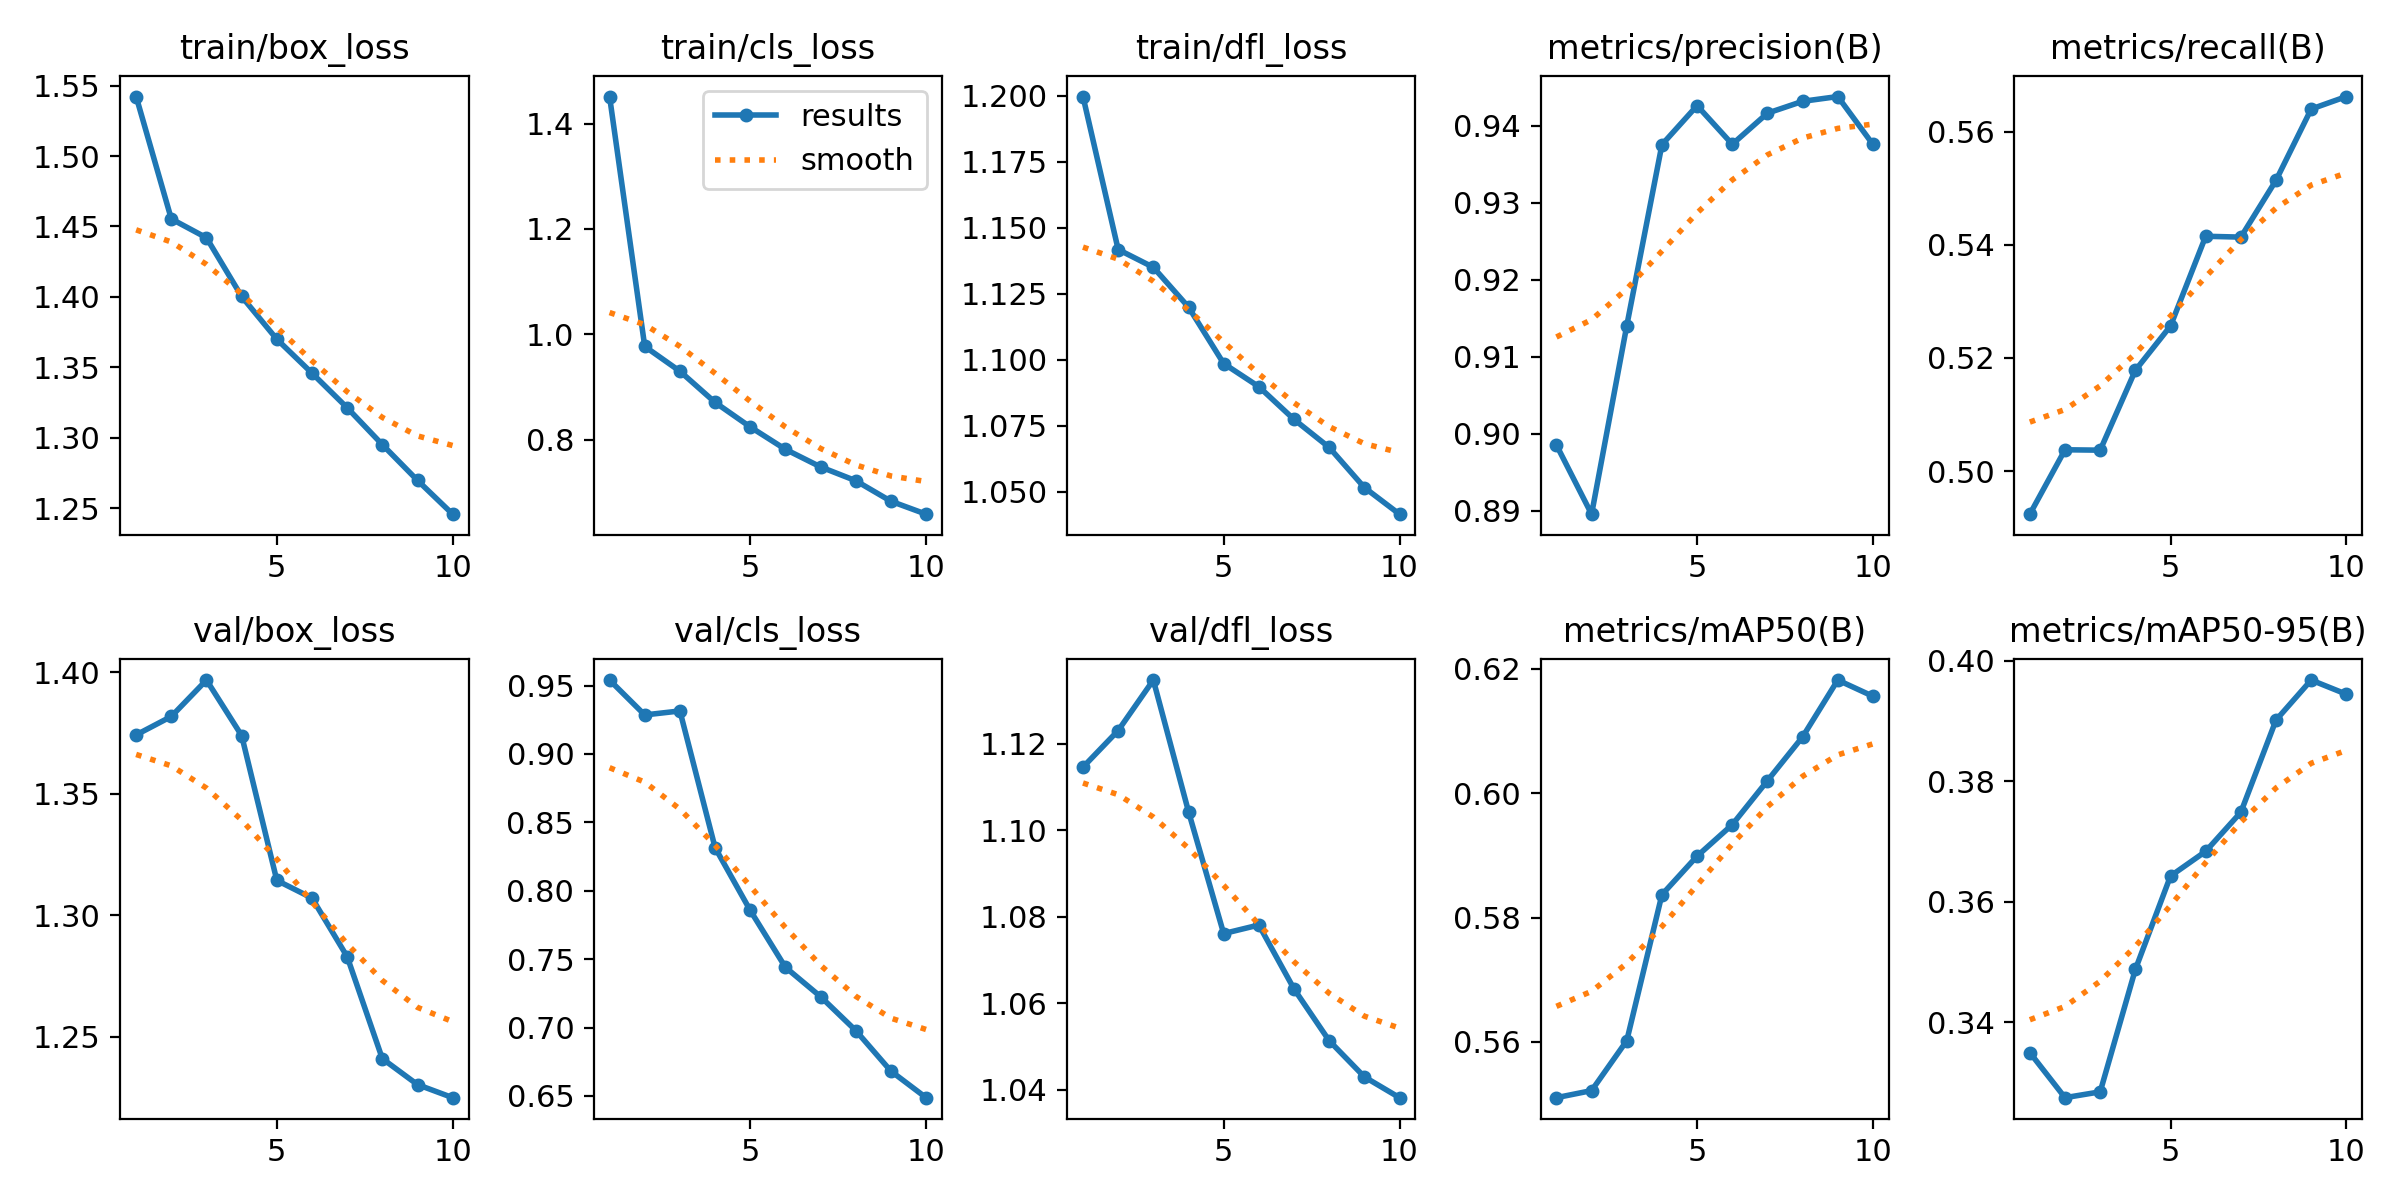

Data behind this chart, as committed beside it:
epoch, time, train/box_loss, train/cls_loss, train/dfl_loss, metrics/precision(B), metrics/recall(B), metrics/mAP50(B), metrics/mAP50-95(B), val/box_loss, val/cls_loss, val/dfl_loss, lr/pg0, lr/pg1, lr/pg2
1, 56.49, 1.542, 1.452, 1.2, 0.8985, 0.4924, 0.551, 0.335, 1.374, 0.9541, 1.115, 0.0004744, 0.0004744, 0.0004744
2, 109.6, 1.455, 0.9768, 1.142, 0.8895, 0.5038, 0.5522, 0.3275, 1.382, 0.9285, 1.123, 0.0008566, 0.0008566, 0.0008566
3, 161.4, 1.442, 0.9297, 1.135, 0.914, 0.5037, 0.5602, 0.3284, 1.397, 0.9315, 1.135, 0.001145, 0.001145, 0.001145
4, 213.8, 1.4, 0.8705, 1.12, 0.9375, 0.5178, 0.5837, 0.3488, 1.374, 0.8315, 1.104, 0.001005, 0.001005, 0.001005
5, 265.6, 1.37, 0.8239, 1.099, 0.9426, 0.5257, 0.5899, 0.3643, 1.314, 0.7856, 1.076, 0.0008631, 0.0008631, 0.0008631
6, 318, 1.346, 0.7814, 1.09, 0.9376, 0.5415, 0.5949, 0.3684, 1.307, 0.7441, 1.078, 0.0007216, 0.0007216, 0.0007216
7, 370.2, 1.321, 0.748, 1.077, 0.9416, 0.5414, 0.602, 0.3749, 1.283, 0.7226, 1.063, 0.0005802, 0.0005802, 0.0005802
8, 421.8, 1.295, 0.7217, 1.067, 0.9432, 0.5514, 0.6091, 0.3901, 1.241, 0.6978, 1.051, 0.0004387, 0.0004387, 0.0004387
9, 473.8, 1.27, 0.6827, 1.052, 0.9438, 0.564, 0.6182, 0.3968, 1.23, 0.6682, 1.043, 0.0002972, 0.0002972, 0.0002972
10, 526.2, 1.246, 0.6582, 1.042, 0.9376, 0.5662, 0.6156, 0.3944, 1.225, 0.6487, 1.038, 0.0001558, 0.0001558, 0.0001558
